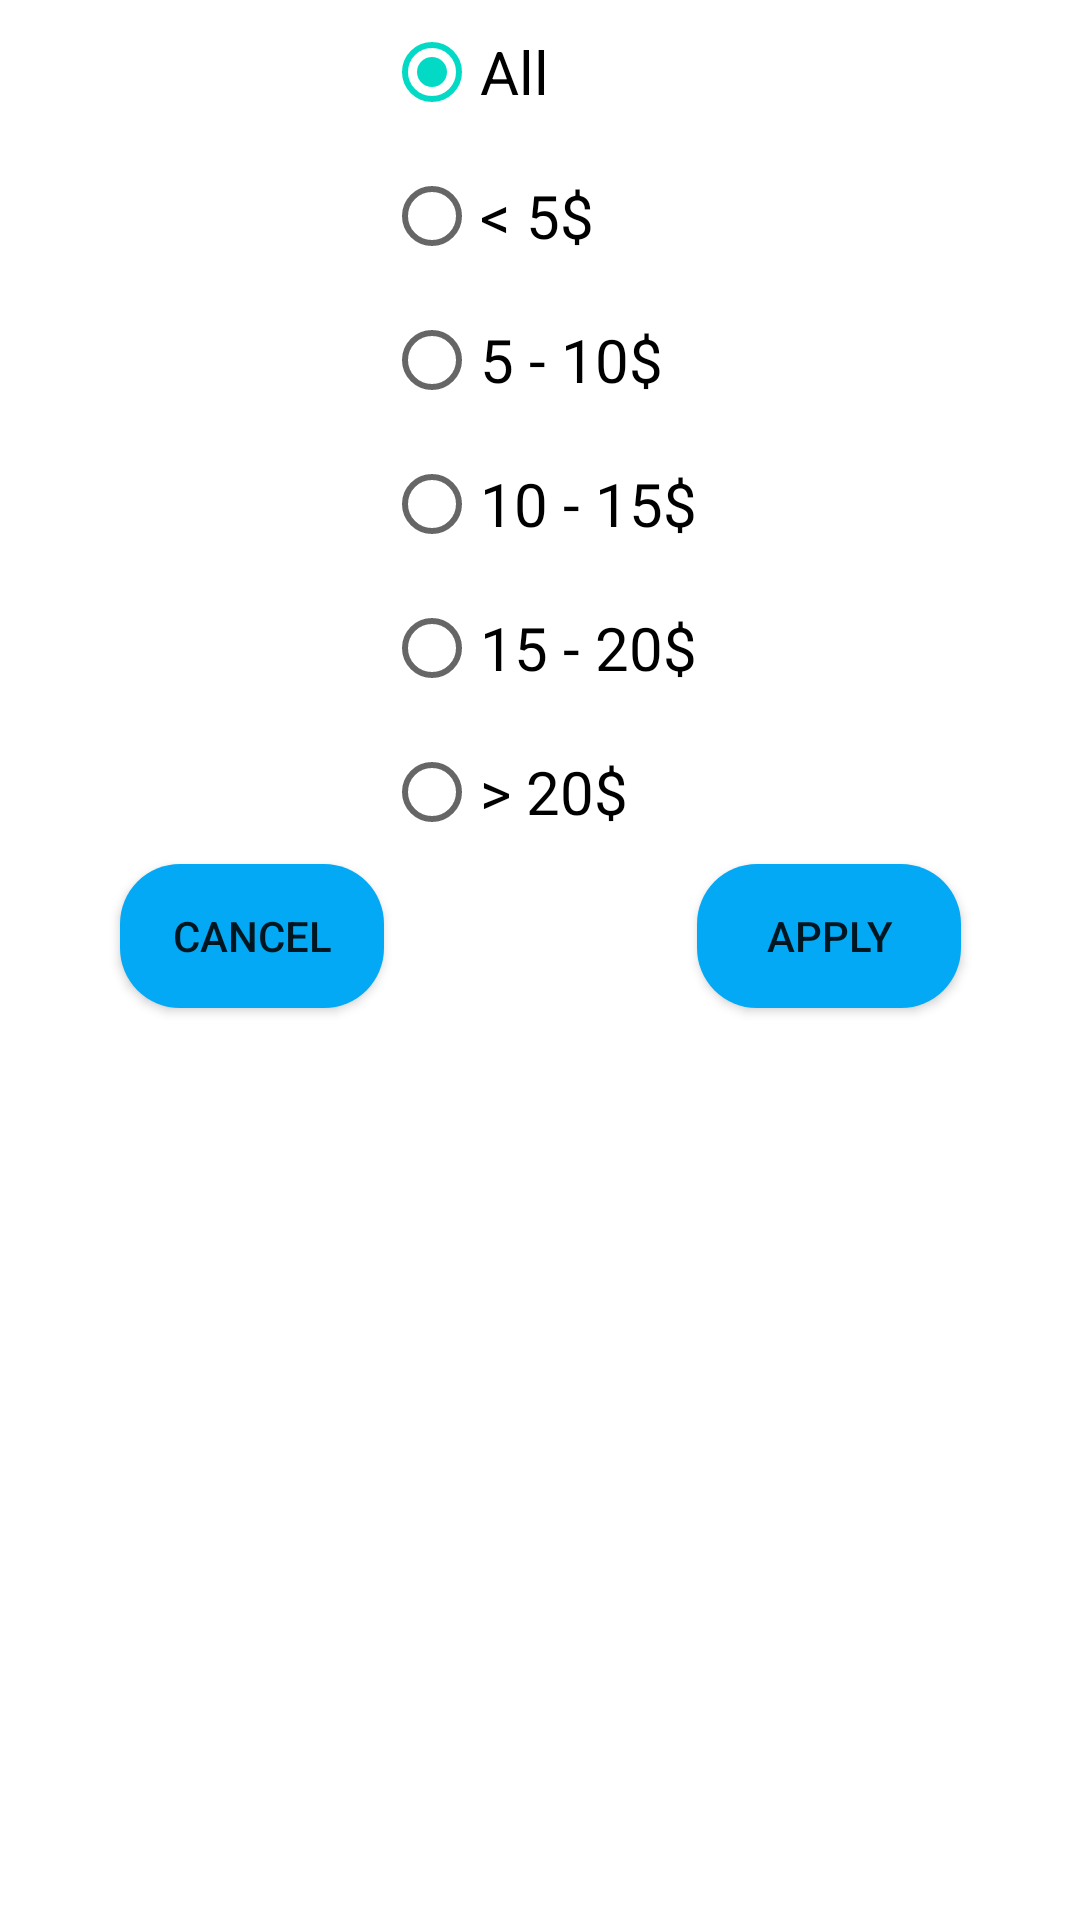

Layout XML and referenced resources for this Android screen:
<!-- AndroidManifest.xml: application theme Theme.MakeupWindow -->
<!-- res/layout/dialog_price.xml -->
<?xml version="1.0" encoding="utf-8"?>
<androidx.constraintlayout.widget.ConstraintLayout xmlns:android="http://schemas.android.com/apk/res/android"
    android:layout_width="match_parent"
    android:layout_height="match_parent"
    xmlns:app="http://schemas.android.com/apk/res-auto"
    xmlns:tools="http://schemas.android.com/tools">

    <RadioGroup
        android:id="@+id/radioGroup"
        android:layout_width="wrap_content"
        android:layout_height="wrap_content"
        app:layout_constraintEnd_toEndOf="parent"
        app:layout_constraintStart_toStartOf="parent"
        app:layout_constraintTop_toTopOf="parent">

        <RadioButton
            android:id="@+id/radioPriceAll"
            android:layout_width="wrap_content"
            android:layout_height="wrap_content"
            android:text="@string/text_all"
            android:checked="true"
            android:textSize="@dimen/dp_20" />

        <RadioButton
            android:id="@+id/radioPrice1"
            android:layout_width="wrap_content"
            android:layout_height="wrap_content"
            android:text="@string/text_price_1"
            android:textSize="@dimen/sp_20" />

        <RadioButton
            android:id="@+id/radioPrice2"
            android:layout_width="wrap_content"
            android:layout_height="wrap_content"
            android:text="@string/text_price_2"
            android:textSize="@dimen/dp_20" />

        <RadioButton
            android:id="@+id/radioPrice3"
            android:layout_width="wrap_content"
            android:layout_height="wrap_content"
            android:text="@string/text_price_3"
            android:textSize="@dimen/dp_20" />

        <RadioButton
            android:id="@+id/radioPrice4"
            android:layout_width="wrap_content"
            android:layout_height="wrap_content"
            android:text="@string/text_price_4"
            android:textSize="@dimen/dp_20" />

        <RadioButton
            android:id="@+id/radioPrice5"
            android:layout_width="wrap_content"
            android:layout_height="wrap_content"
            android:text="@string/text_price_5"
            android:textSize="@dimen/dp_20" />
    </RadioGroup>

    <androidx.appcompat.widget.AppCompatButton
        android:id="@+id/buttonCancel"
        android:layout_width="wrap_content"
        android:layout_height="wrap_content"
        android:layout_marginStart="@dimen/dp_40"
        android:background="@drawable/bg_button"
        android:text="@string/text_cancel"
        app:layout_constraintEnd_toStartOf="@+id/radioGroup"
        app:layout_constraintStart_toStartOf="parent"
        app:layout_constraintTop_toBottomOf="@+id/radioGroup" />

    <androidx.appcompat.widget.AppCompatButton
        android:id="@+id/buttonApply"
        android:layout_width="wrap_content"
        android:layout_height="wrap_content"
        android:layout_marginEnd="@dimen/dp_40"
        android:background="@drawable/bg_button"
        android:text="@string/text_apply"
        app:layout_constraintEnd_toEndOf="parent"
        app:layout_constraintStart_toEndOf="@+id/radioGroup"
        app:layout_constraintTop_toBottomOf="@+id/radioGroup" />
    
</androidx.constraintlayout.widget.ConstraintLayout>
<!-- resources referenced by this layout -->
<resources>
  <dimen name="dp_20">20dp</dimen>
  <dimen name="dp_40">40dp</dimen>
  <dimen name="sp_20">20sp</dimen>
  <!-- drawable bg_button (drawable) -->
  <?xml version="1.0" encoding="utf-8"?>
  <shape android:shape="rectangle" xmlns:android="http://schemas.android.com/apk/res/android">
      <corners android:radius="@dimen/dp_20"/>
      <solid android:color="@color/light_blue"/>
  </shape>
  <string name="text_all">All</string>
  <string name="text_apply">Apply</string>
  <string name="text_cancel">Cancel</string>
  <string name="text_price_1">&lt; 5$</string>
  <string name="text_price_2">5 - 10$</string>
  <string name="text_price_3">10 - 15$</string>
  <string name="text_price_4">15 - 20$</string>
  <string name="text_price_5">&gt; 20$</string>
  <style name="Theme.MakeupWindow" parent="Theme.MaterialComponents.DayNight.DarkActionBar">
          
          <item name="colorPrimary">@color/purple_500</item>
          <item name="colorPrimaryVariant">@color/purple_700</item>
          <item name="colorOnPrimary">@android:color/white</item>
          
          <item name="colorSecondary">@color/teal_200</item>
          <item name="colorSecondaryVariant">@color/teal_700</item>
          <item name="colorOnSecondary">@android:color/black</item>
          
          <item name="android:statusBarColor" tools:targetApi="l">?attr/colorPrimaryVariant</item>
          
      </style>
  <color name="light_blue">#03A9F4</color>
  <color name="purple_500">#FF6200EE</color>
  <color name="purple_700">#FF3700B3</color>
  <color name="teal_200">#FF03DAC5</color>
  <color name="teal_700">#FF018786</color>
</resources>
